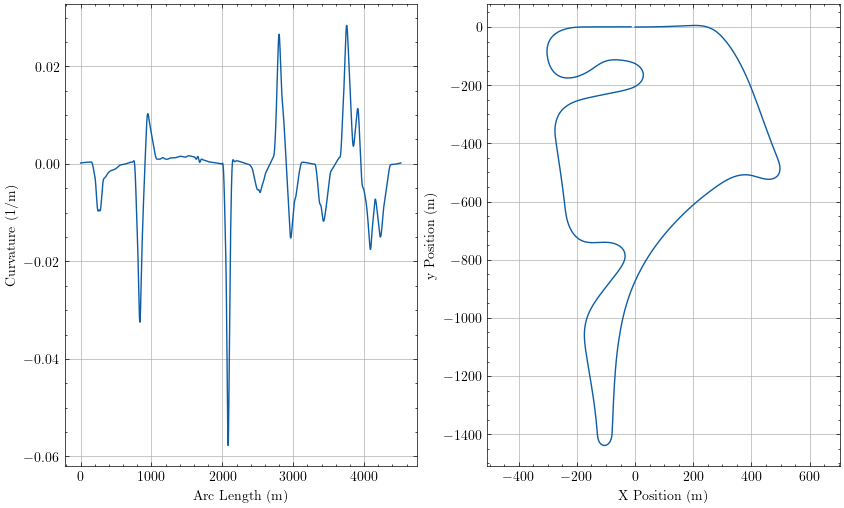

The file beside this chart, header and first rows:
sLap, Kt, aTheta, xi, yi
0.0, 0.0001858, 0.0006172, 0.002596, -0.0003426
0.1273, 0.0001862, 0.0006409, 0.1299, -0.0002626
0.5648, 0.0001874, 0.0007226, 0.5674, 3.5719805124757494e-05
1.002, 0.0001886, 0.0008049, 1.005, 0.0003699
1.13, 0.0001889, 0.0008289, 1.132, 0.0004739
1.257, 0.0001893, 0.000853, 1.26, 0.0005809
1.695, 0.0001905, 0.0009361, 1.697, 0.0009723
2.132, 0.0001917, 0.00102, 2.135, 0.0014
2.259, 0.000192, 0.001044, 2.262, 0.001532
2.387, 0.0001924, 0.001069, 2.389, 0.001666
2.824, 0.0001936, 0.001153, 2.827, 0.002152
3.262, 0.0001947, 0.001238, 3.264, 0.002675
3.389, 0.0001951, 0.001263, 3.392, 0.002834
3.516, 0.0001954, 0.001288, 3.519, 0.002997
3.954, 0.0001966, 0.001373, 3.957, 0.003579
4.391, 0.0001978, 0.00146, 4.394, 0.004198
4.519, 0.0001982, 0.001485, 4.521, 0.004386
4.646, 0.0001985, 0.00151, 4.649, 0.004577
5.084, 0.0001997, 0.001597, 5.086, 0.005256
5.521, 0.0002008, 0.001685, 5.524, 0.005974
5.648, 0.0002012, 0.00171, 5.651, 0.00619
5.776, 0.0002015, 0.001736, 5.778, 0.00641
6.213, 0.0002027, 0.001824, 6.216, 0.007189
6.651, 0.0002038, 0.001913, 6.653, 0.008006
6.778, 0.0002042, 0.001939, 6.781, 0.008252
6.906, 0.0002045, 0.001965, 6.908, 0.0085
7.343, 0.0002056, 0.002055, 7.346, 0.00938
7.781, 0.0002068, 0.002145, 7.783, 0.0103
7.908, 0.0002071, 0.002172, 7.91, 0.01057
8.035, 0.0002074, 0.002198, 8.038, 0.01085
8.473, 0.0002085, 0.002289, 8.475, 0.01183
8.91, 0.0002096, 0.002381, 8.913, 0.01285
9.038, 0.0002099, 0.002407, 9.04, 0.01316
9.165, 0.0002102, 0.002434, 9.168, 0.01347
9.602, 0.0002113, 0.002526, 9.605, 0.01455
10.04, 0.0002124, 0.002619, 10.04, 0.01568
10.17, 0.0002127, 0.002646, 10.17, 0.01601
10.29, 0.000213, 0.002673, 10.3, 0.01635
10.73, 0.000214, 0.002766, 10.73, 0.01754
11.17, 0.0002151, 0.00286, 11.17, 0.01877
11.3, 0.0002154, 0.002888, 11.3, 0.01914
11.42, 0.0002157, 0.002915, 11.43, 0.01951
11.86, 0.0002167, 0.00301, 11.86, 0.0208
12.3, 0.0002177, 0.003105, 12.3, 0.02214
12.43, 0.000218, 0.003133, 12.43, 0.02254
12.55, 0.0002183, 0.00316, 12.56, 0.02294
12.99, 0.0002192, 0.003256, 12.99, 0.02434
13.43, 0.0002202, 0.003352, 13.43, 0.02579
13.56, 0.0002205, 0.00338, 13.56, 0.02622
13.68, 0.0002207, 0.003408, 13.69, 0.02665
14.12, 0.0002217, 0.003505, 14.12, 0.02816
14.56, 0.0002226, 0.003602, 14.56, 0.02972
14.69, 0.0002229, 0.003631, 14.69, 0.03018
14.81, 0.0002231, 0.003659, 14.82, 0.03064
15.25, 0.000224, 0.003757, 15.25, 0.03226
15.69, 0.0002249, 0.003855, 15.69, 0.03393
15.82, 0.0002252, 0.003884, 15.82, 0.03442
15.94, 0.0002254, 0.003912, 15.95, 0.03492
16.38, 0.0002263, 0.004011, 16.38, 0.03665
16.82, 0.0002271, 0.00411, 16.82, 0.03843
... 15,941 more rows
